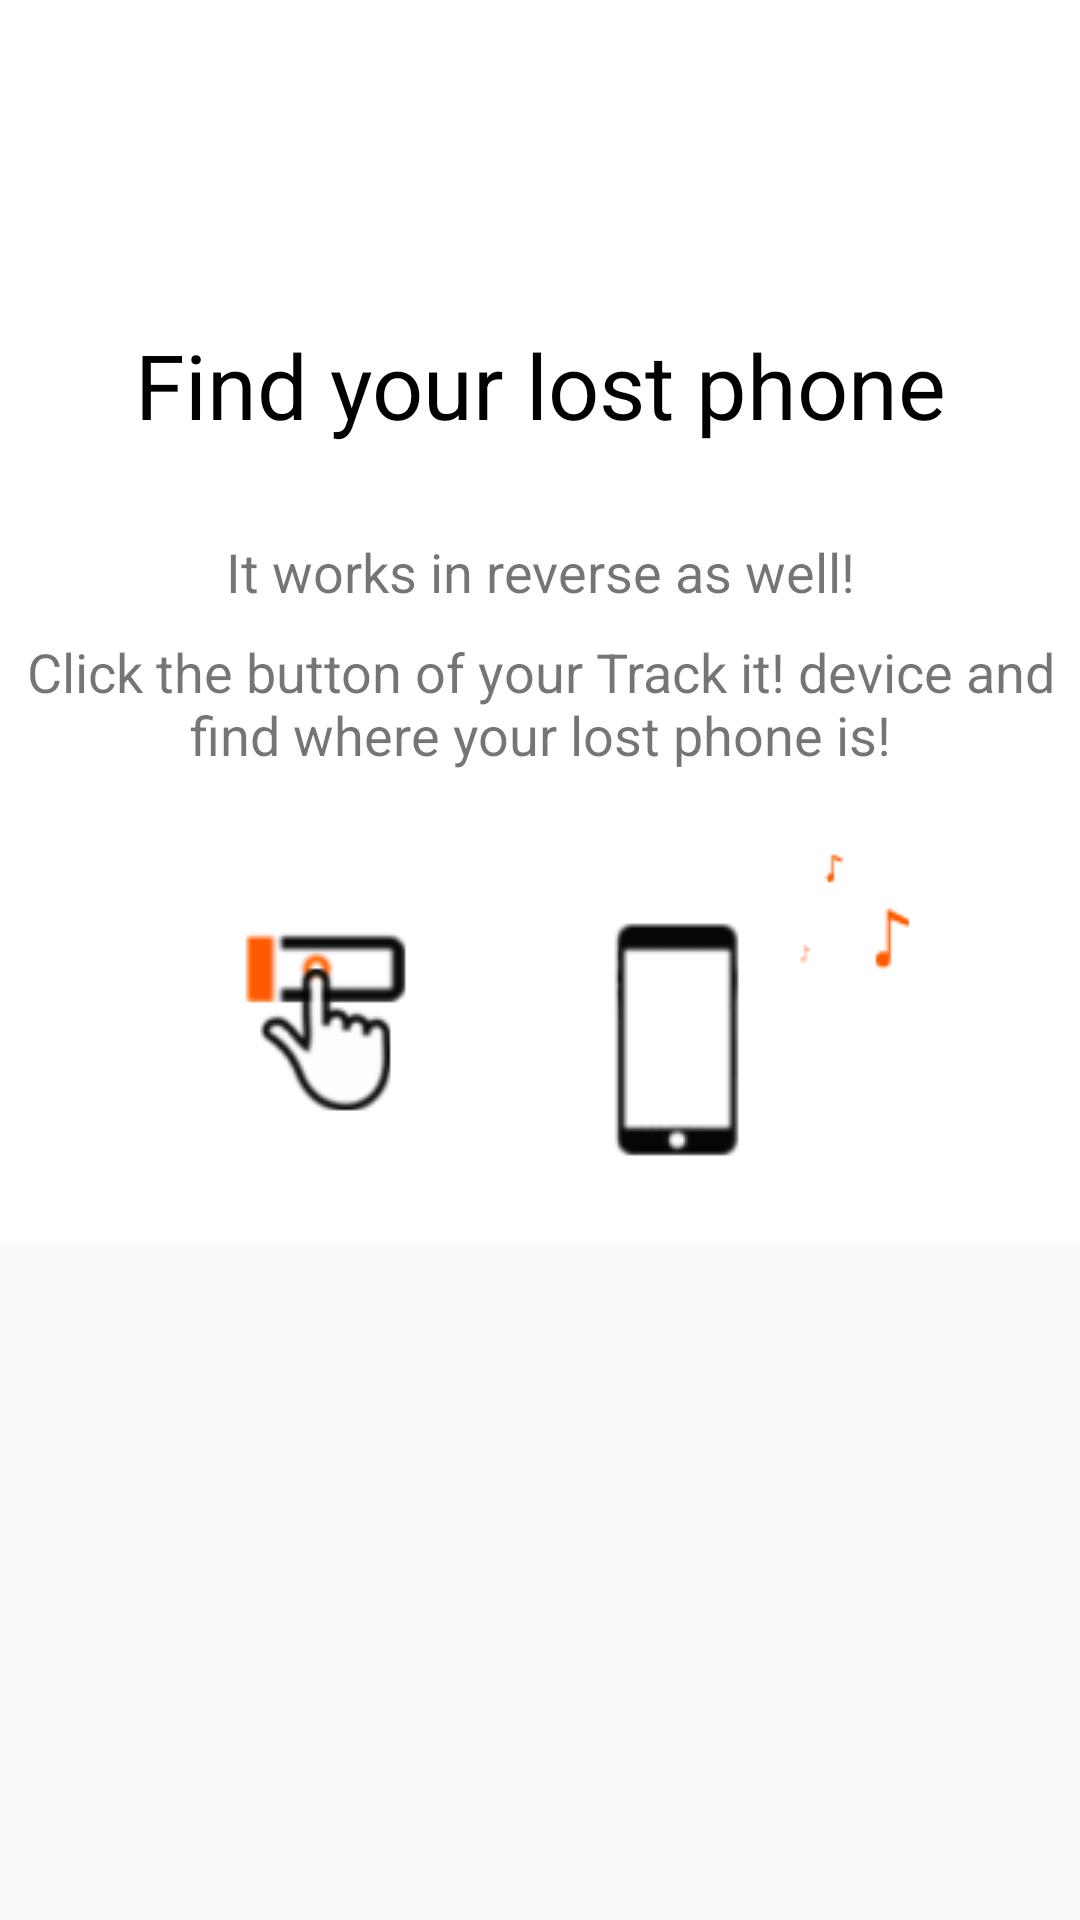

Android layout source for this screen:
<!-- AndroidManifest.xml: application theme AppTheme -->
<!-- res/layout/welcome_slide3.xml -->
<?xml version="1.0" encoding="utf-8"?>
<LinearLayout xmlns:android="http://schemas.android.com/apk/res/android"
    android:layout_width="match_parent"
    android:layout_height="match_parent">
    <LinearLayout
        android:layout_width="wrap_content"
        android:layout_height="wrap_content"
        android:layout_centerInParent="true"
        android:gravity="center_horizontal"
        android:orientation="vertical"
        android:background="@color/bg_screen1">


        <TextView
            android:text="@string/head3"
            android:layout_width="match_parent"
            android:layout_height="wrap_content"
            android:layout_alignParentTop="true"
            android:gravity="center"
            android:textColor="@color/Text"
            android:textSize="30sp"
            android:layout_centerHorizontal="true"
            android:layout_marginTop="108dp"
            android:id="@+id/head3" />

        <TextView
            android:layout_width="match_parent"
            android:layout_height="wrap_content"
            android:inputType="textMultiLine"
            android:text="@string/text3"
            android:id="@+id/Text3"
            android:layout_below="@+id/head3"
            android:maxLines="1"
            android:lines="1"
            android:textSize="18sp"
            android:gravity="center"
            android:layout_alignParentLeft="true"
            android:layout_alignParentStart="true"
            android:layout_marginTop="30dp"/>
        <TextView
            android:layout_width="wrap_content"
            android:layout_height="wrap_content"
            android:inputType="textMultiLine"
            android:text="@string/text31"
            android:id="@+id/Text31"
            android:maxLines="2"
            android:lines="2"
            android:textSize="18sp"
            android:gravity="center"
            android:layout_marginTop="9dp"
            android:layout_below="@+id/head1"
            android:layout_alignParentLeft="true"
            android:layout_alignParentStart="true" />



        <ImageView
            android:layout_width="match_parent"
            android:layout_height="wrap_content"
            android:src="@drawable/photo1"
            android:layout_marginTop="20dp"/>


    </LinearLayout>
</LinearLayout>
<!-- resources referenced by this layout -->
<resources>
  <color name="Text">#000</color>
  <color name="bg_screen1">#ffff</color>
  <!-- drawable photo1: png bitmap (drawable-v21, 5673 bytes) -->
  <string name="head3">Find your lost phone</string>
  <string name="text3"> It works in reverse as well!</string>
  <string name="text31"> Click the button of your Track it! device and find where your lost phone is!</string>
  <style name="AppTheme" parent="Theme.AppCompat.Light.DarkActionBar">
          <item name="colorPrimary">@color/navheaderbar</item>
          <item name="colorPrimaryDark">@color/navheaderbar</item>
          <item name="colorAccent">@color/navheaderbar</item>
          
      </style>
  <color name="navheaderbar">#720000</color>
</resources>
